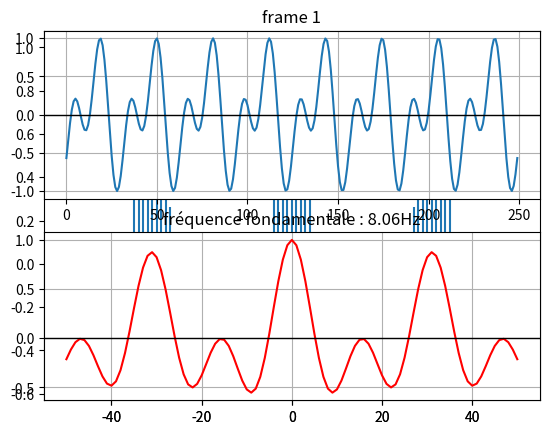

Reproduce this figure in Python.
import matplotlib.pyplot as plt
import numpy as np
import scipy.signal as sc
from scipy.signal import argrelextrema


def norm(signal):
    '''
    :param signal: le signal à normaliser
    :return: sig_normed : signal normalisé
    '''

    sig_size = len(signal)
    max_sig = 0
    for i in range(0, sig_size):
        if abs(signal[i]) > max_sig:
            max_sig = abs(signal[i])
    sig_normed = signal / max_sig

    return sig_normed


def framing(signal, shifting_step=2500, frames_size=2500):
   '''
   :param signal: le signal qu'on veut frame
   :param shifting_step: la quantité d'échantillons dont on se déplace entre les débuts de chaque frames
   :param frames_size: la taille d'une frame en échantillons
   :return: frames : array des frames
   '''


   sig_size = len(signal)
   frames = []
   i = 0
   while True:
       if (i + frames_size <= sig_size):
           fr_act_size = i + frames_size
       else:
           fr_act_size = sig_size
       frames.append(signal[i:fr_act_size])
       i += shifting_step
       if (i >= sig_size):
           break
   frames = np.array(frames)
   return frames


def sig_energy(signal):
    '''
    :param signal: le signal dont on veut calculer l'énergie
    :return: totEnergy : l'énergie du signal
    '''

    totEnergy = 0
    for i in range(0, len(signal)):
        totEnergy += np.power(abs(signal[i]), 2)
    return totEnergy


def pitch(frames, threshold=50, maxlags=50,printing=False):
    '''
    :param frames: frames dont on veut déterminer le pitch(fréquence fondamentale)
    :param threshold: Energie à partir de laquelle la frame est voiced
    :param maxlags: décallage max pour la convolution (xcorr)
    :param printing : Booléen qui détermine si les graphiques sont affichés
    :return: f0: liste des pitch des frames
    '''
    f0 = []
    for i in range(0, len(frames)):
        if sig_energy(frames[i]) > threshold:

            a, b, c, d = plt.acorr(frames[i], maxlags=maxlags)

            e = argrelextrema(b, np.greater)
            loc_max_temp = np.array(e[0])
            loc_max = []
            for h in range(0, len(loc_max_temp)):
                temp = loc_max_temp[h]
                if b[temp] > 0:
                    loc_max.append(loc_max_temp[h] - maxlags)

            loc_max = np.array(loc_max)
            if len(loc_max)>1:
                dist = 0
                for j in range(0, len(loc_max) - 1):
                    dist += loc_max[j + 1] - loc_max[j]
                dist = dist / (len(loc_max) - 1)
                tps = dist / Fs
                f0.append(1 / tps)

                if printing:
                    plt.subplot(2, 1, 1)
                    plt.plot(frames[i])
                    plt.grid(True)
                    plt.axhline(0, color='black', lw=1)
                    plt.title("frame " + str(i + 1))
                    plt.subplot(2, 1, 2)
                    plt.plot(a, b, 'r-')
                    plt.grid(True)
                    plt.axhline(0, color='black', lw=1)
                    plt.title("fréquence fondamentale : " + str("%.2f" % f0[i]) + "Hz")
                    plt.show()
            else:
                f0.append(0)


        else:
            f0.append(0)
    f0 = np.array(f0)
    return f0


if __name__ == '__main__':
   Fs = 250
   x = np.linspace(0, 1, 250)

   signal = np.sin(16*x*np.pi-np.pi/2)+np.sin(32*np.pi*x)

   sig_normed = norm(signal)

   frames = framing(sig_normed)

   pitch = pitch(frames,printing=True)






